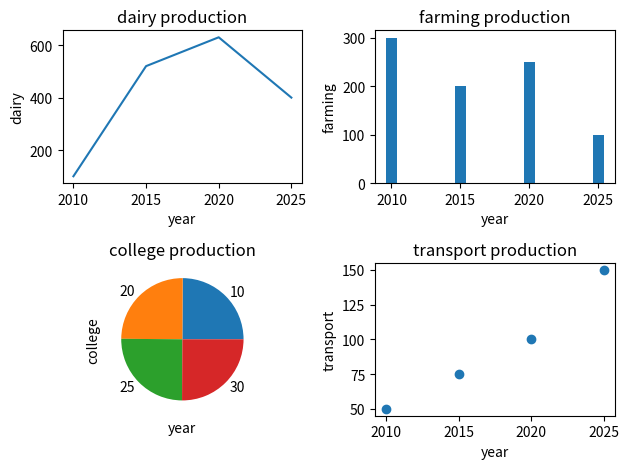

Reproduce this figure in Python.
# subplots 2d
import matplotlib.pyplot as plt
# graph 1
year = [2010,2015,2020,2025]
dairy = [100,520,630,400]
 
# graph 2
farming = [300,200,250,100]
 
# graph 3
college = [10,20,25,30]
 
# graph 4
transport = [50,75,100,150]
 
 
fig,aux = plt.subplots(2,2) # 4 cols
# first row and first cols
aux[0][0].plot(year,dairy)
aux[0][0].set_xlabel("year")
aux[0][0].set_ylabel("dairy")
aux[0][0].set_title("dairy production")
 
aux[0][1].bar(year,farming)
aux[0][1].set_xlabel("year")
aux[0][1].set_ylabel("farming")
aux[0][1].set_title("farming production")
 
aux[1][0].pie(year,labels=college)
aux[1][0].set_xlabel("year")
aux[1][0].set_ylabel("college")
aux[1][0].set_title("college production")
 
aux[1][1].scatter(year,transport)
aux[1][1].set_xlabel("year")
aux[1][1].set_ylabel("transport")
aux[1][1].set_title("transport production")
 
 
plt.tight_layout()
 
plt.show()
 
 
